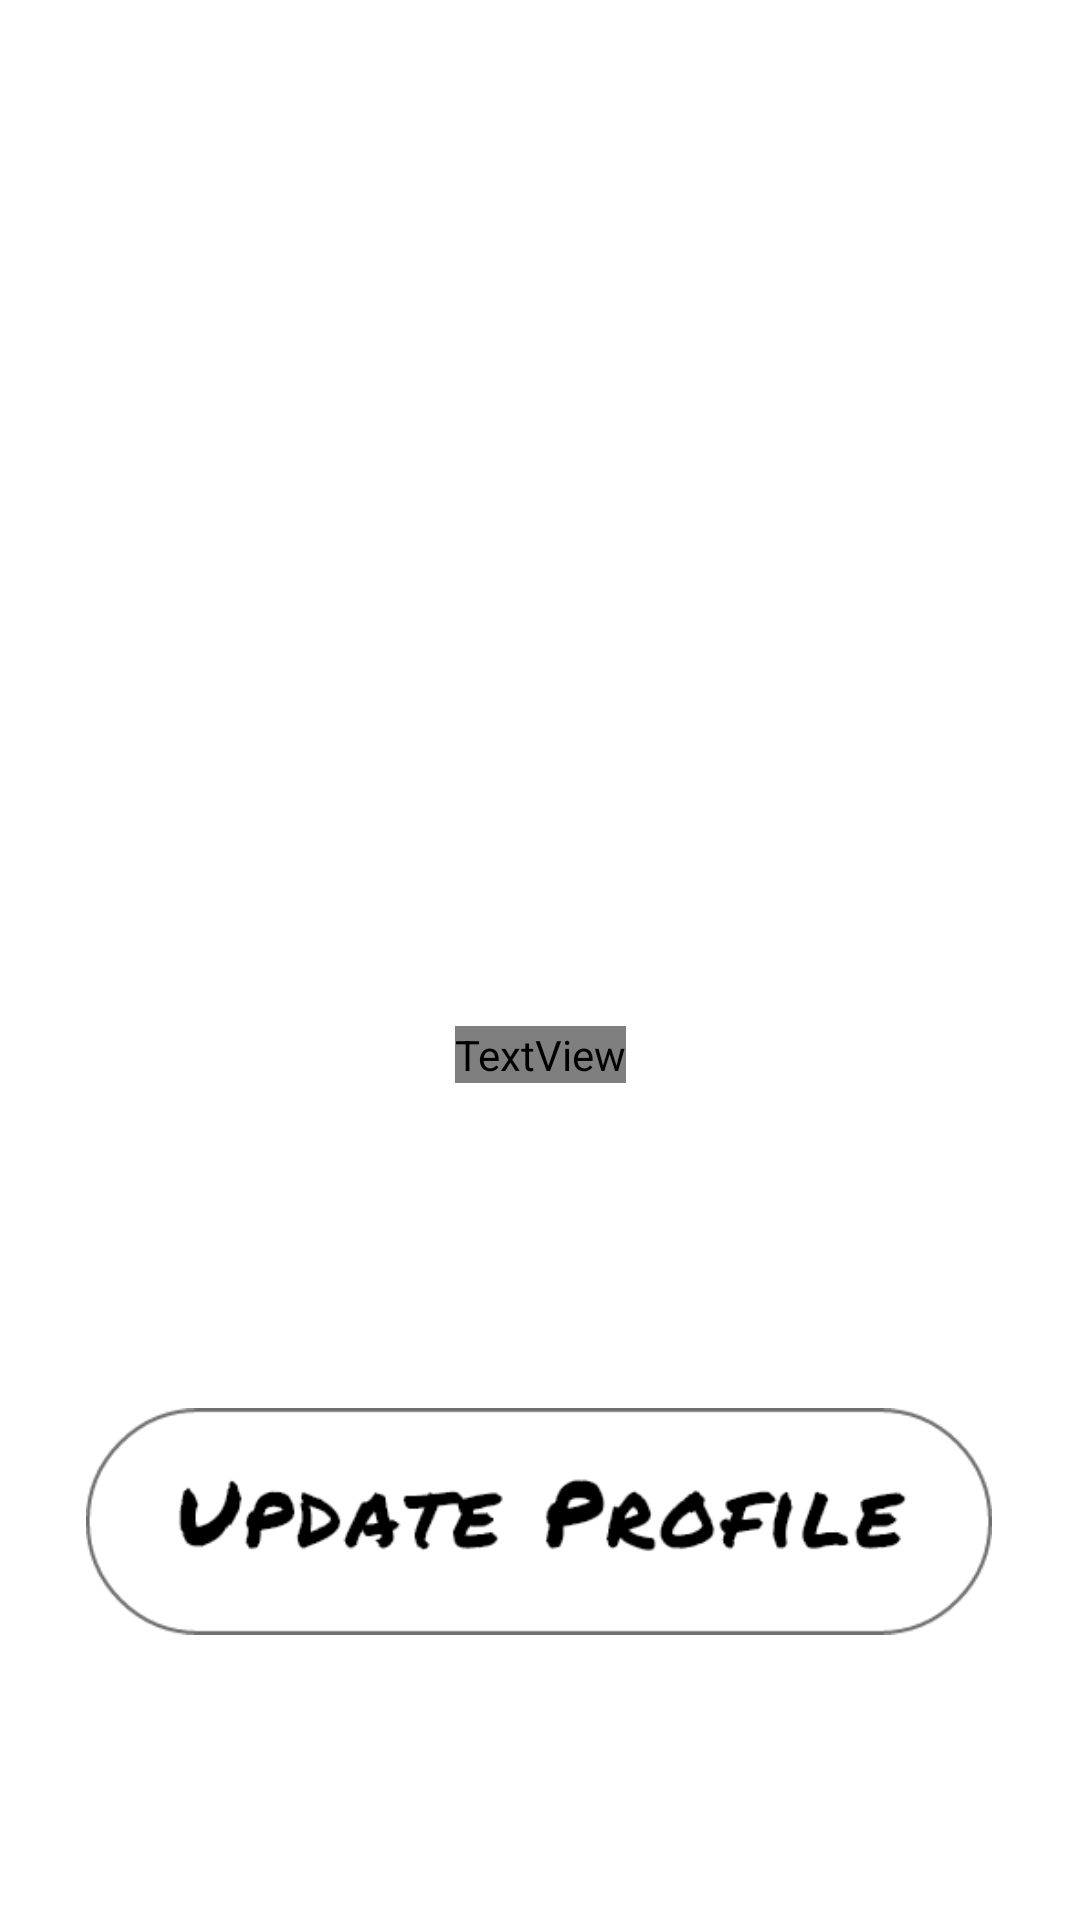

Write the Android layout XML for this screen, with the resource values it uses.
<!-- AndroidManifest.xml: application theme Theme.Squadz -->
<!-- res/layout/activity_main.xml -->
<?xml version="1.0" encoding="utf-8"?>
<androidx.constraintlayout.widget.ConstraintLayout xmlns:android="http://schemas.android.com/apk/res/android"
    xmlns:app="http://schemas.android.com/apk/res-auto"
    xmlns:tools="http://schemas.android.com/tools"
    android:layout_width="match_parent"
    android:layout_height="match_parent"
    android:background="@drawable/blacktop"
    tools:context=".MainActivity">

    <TextView
        android:id="@+id/text_id"
        android:layout_width="wrap_content"
        android:layout_height="wrap_content"
        android:fontFamily="@font/permanent_marker"
        android:gravity="center_horizontal"
        android:lineSpacingExtra="9sp"
        android:text="@string/welcome_text"
        android:textColor="#ffffff"
        android:textSize="35sp"
        android:textStyle="normal"
        app:layout_constraintBottom_toTopOf="@+id/imageView4"
        app:layout_constraintEnd_toEndOf="parent"
        app:layout_constraintStart_toStartOf="parent"
        app:layout_constraintTop_toBottomOf="@+id/squadz"
        app:layout_constraintVertical_bias="0.73" />

    <ImageView
        android:id="@+id/imageView4"
        android:layout_width="302dp"
        android:layout_height="159dp"
        android:contentDescription="TODO"
        app:layout_constraintBottom_toBottomOf="parent"
        app:layout_constraintEnd_toEndOf="parent"
        app:layout_constraintHorizontal_bias="0.495"

        app:layout_constraintStart_toStartOf="parent"
        app:layout_constraintTop_toTopOf="parent"
        app:layout_constraintVertical_bias="0.889"
        app:srcCompat="@drawable/button" />

    <ImageView
        android:id="@+id/squadz"
        android:layout_width="345dp"
        android:layout_height="124dp"
        android:layout_marginTop="28dp"
        android:contentDescription="TODO"
        app:layout_constraintBottom_toTopOf="@+id/imageView4"
        app:layout_constraintEnd_toEndOf="parent"
        app:layout_constraintStart_toStartOf="parent"
        app:layout_constraintTop_toTopOf="parent"
        app:layout_constraintVertical_bias="0.035"
        app:srcCompat="@drawable/logo" />

</androidx.constraintlayout.widget.ConstraintLayout>
<!-- resources referenced by this layout -->
<resources>
  <!-- drawable button: png bitmap (drawable-hdpi, 5097 bytes) -->
  <!-- drawable logo: png bitmap (drawable-hdpi, 5167 bytes) -->
  <string name="welcome_text">Welcome<br /> to <br />Squadz</string>
  <style name="Theme.Squadz" parent="Theme.MaterialComponents.DayNight.DarkActionBar">
          
          <item name="colorPrimary">@color/purple_500</item>
          <item name="colorPrimaryVariant">@color/purple_700</item>
          <item name="colorOnPrimary">@color/white</item>
          
          <item name="colorSecondary">@color/teal_200</item>
          <item name="colorSecondaryVariant">@color/teal_700</item>
          <item name="colorOnSecondary">@color/black</item>
          
          <item name="android:statusBarColor" tools:targetApi="l">?attr/colorPrimaryVariant</item>
          
      </style>
  <!-- not gathered from this repository: default colours our renderer supplied (Android Studio template values) -->
  <color name="purple_500">#FF6200EE</color>
  <color name="purple_700">#FF3700B3</color>
  <color name="teal_200">#FF03DAC5</color>
  <color name="teal_700">#FF018786</color>
  <color name="black">#FF000000</color>
  <color name="white">#FFFFFFFF</color>
</resources>
